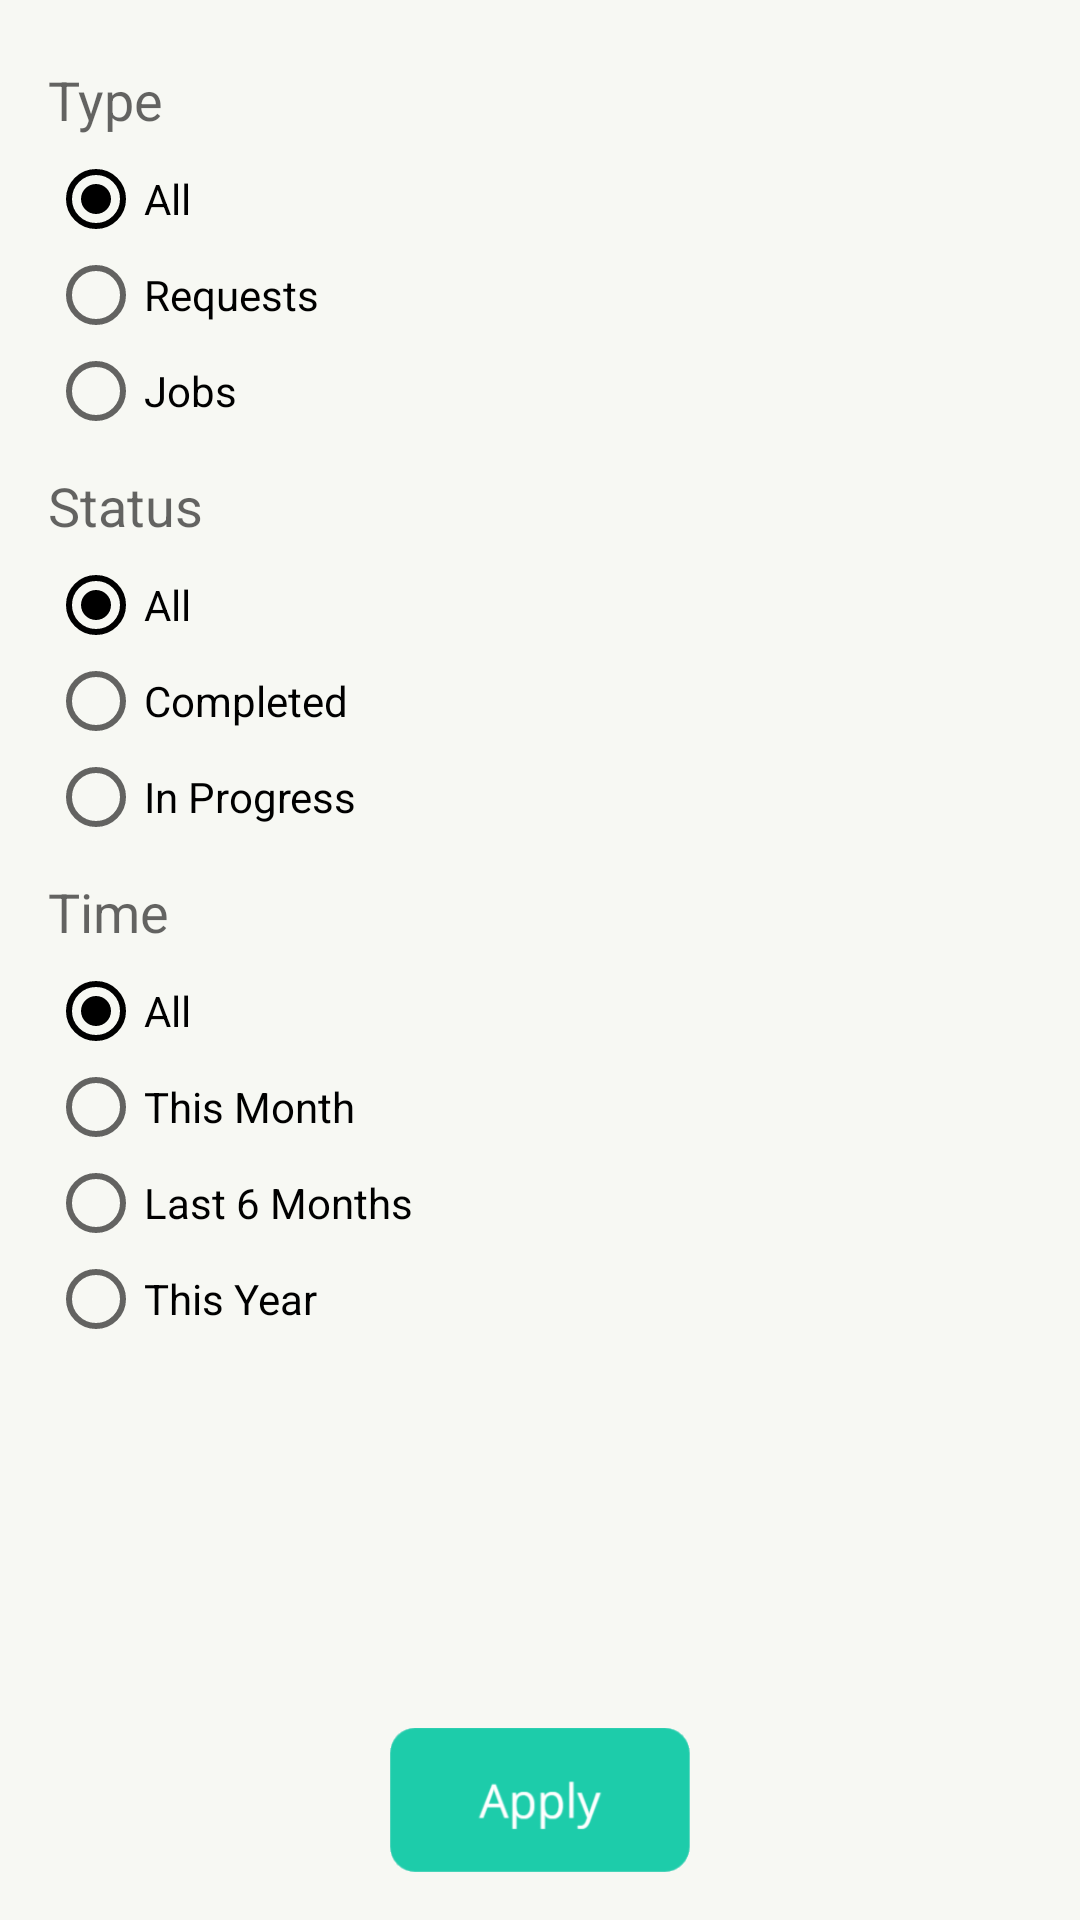

The Android layout XML behind this screen, and the referenced resources:
<!-- AndroidManifest.xml: application theme AppTheme.NoActionBar -->
<!-- res/layout/activity_filter_transaction.xml -->
<?xml version="1.0" encoding="utf-8"?>
<RelativeLayout xmlns:android="http://schemas.android.com/apk/res/android"
    xmlns:tools="http://schemas.android.com/tools"
    android:layout_width="match_parent"
    android:layout_height="match_parent"
    android:padding="16dp"
    android:background="@color/FlatWhite"
    tools:context="com.cs465.groceryrun.groceryrun.FilterTransaction">

    <TextView
        android:layout_width="wrap_content"
        android:layout_height="wrap_content"
        android:textAppearance="?android:attr/textAppearanceMedium"
        android:id="@+id/filterType"
        android:layout_alignParentTop="true"
        android:layout_alignParentLeft="true"
        android:layout_alignParentStart="true"
        android:layout_marginTop="5dp"
        android:layout_marginBottom="5dp"
        android:text="Type"/>

    <RadioGroup
        android:layout_width="match_parent"
        android:layout_height="wrap_content"
        android:id="@+id/filterTypeGroup"
        android:layout_below="@+id/filterType" >

        <RadioButton
            android:layout_width="wrap_content"
            android:layout_height="wrap_content"
            android:text="All"
            android:id="@+id/filterType_all"
            android:checked="true" />

        <RadioButton
            android:layout_width="wrap_content"
            android:layout_height="wrap_content"
            android:text="Requests"
            android:id="@+id/filterType_requests"
            android:checked="false" />

        <RadioButton
            android:layout_width="wrap_content"
            android:layout_height="wrap_content"
            android:text="Jobs"
            android:id="@+id/filterType_jobs"
            android:checked="false" />
    </RadioGroup>

    <TextView
        android:layout_width="wrap_content"
        android:layout_height="wrap_content"
        android:textAppearance="?android:attr/textAppearanceMedium"
        android:id="@+id/filterStatus"
        android:layout_below="@+id/filterTypeGroup"
        android:layout_marginTop="10dp"
        android:layout_marginBottom="5dp"
        android:text="Status"/>

    <RadioGroup
        android:layout_width="match_parent"
        android:layout_height="wrap_content"
        android:id="@+id/filterStatusGroup"
        android:layout_below="@+id/filterStatus">

        <RadioButton
            android:layout_width="wrap_content"
            android:layout_height="wrap_content"
            android:text="All"
            android:id="@+id/filterStatus_all"
            android:checked="true" />

        <RadioButton
            android:layout_width="wrap_content"
            android:layout_height="wrap_content"
            android:text="Completed"
            android:id="@+id/filterStatus_completed"
            android:checked="false" />

        <RadioButton
            android:layout_width="wrap_content"
            android:layout_height="wrap_content"
            android:text="In Progress"
            android:id="@+id/filterStatus_inprogress"
            android:checked="false" />
    </RadioGroup>

    <TextView
        android:layout_width="wrap_content"
        android:layout_height="wrap_content"
        android:textAppearance="?android:attr/textAppearanceMedium"
        android:id="@+id/filterTime"
        android:layout_below="@+id/filterStatusGroup"
        android:layout_marginTop="10dp"
        android:layout_marginBottom="5dp"
        android:text="Time"/>

    <RadioGroup
        android:layout_width="match_parent"
        android:layout_height="wrap_content"
        android:id="@+id/filterTimeGroup"
        android:layout_below="@+id/filterTime">

        <RadioButton
            android:layout_width="wrap_content"
            android:layout_height="wrap_content"
            android:text="All"
            android:id="@+id/filterTime_all"
            android:checked="true" />

        <RadioButton
            android:layout_width="wrap_content"
            android:layout_height="wrap_content"
            android:text="This Month"
            android:id="@+id/filterTime_onemonth"
            android:checked="false" />

        <RadioButton
            android:layout_width="wrap_content"
            android:layout_height="wrap_content"
            android:text="Last 6 Months"
            android:id="@+id/filterTime_halfyear"
            android:checked="false" />

        <RadioButton
            android:layout_width="wrap_content"
            android:layout_height="wrap_content"
            android:text="This Year"
            android:id="@+id/filterTime_oneyear"
            android:checked="false" />
    </RadioGroup>

    <ImageButton
        android:layout_width="100dp"
        android:layout_height="48dp"
        android:id="@+id/button6"
        android:layout_alignParentBottom="true"
        android:layout_centerHorizontal="true"
        android:layout_gravity="center_horizontal"
        android:background="@mipmap/icon_apply"
        android:onClick="apply" />

</RelativeLayout>
<!-- resources referenced by this layout -->
<resources>
  <color name="FlatWhite">#FFF7F8F3</color>
  <!-- mipmap icon_apply: png bitmap (mipmap-xhdpi, 5797 bytes) -->
  <style name="AppTheme.NoActionBar">
          <item name="windowActionBar">false</item>
          <item name="windowNoTitle">true</item>
      </style>
</resources>
